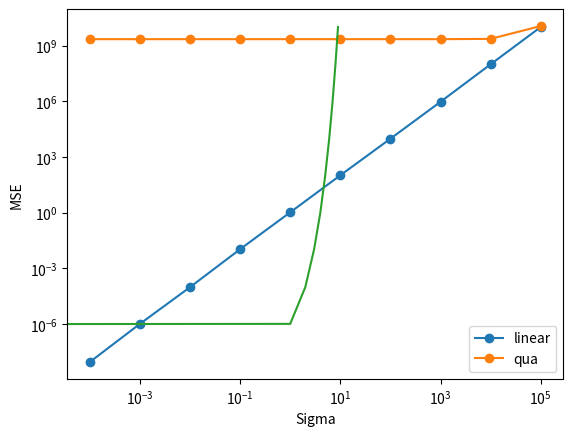

Source code (Python):
import numpy as np
import csv
import numpy as np
from numpy.linalg import inv
import math
import random
import matplotlib.pyplot as plt


# Feel free to import other packages, if needed.
# As long as they are supported by CSL machines.


def get_dataset(filename):
    """
    TODO: implement this function.

    INPUT: 
        filename - a string representing the path to the csv file.

    RETURNS:
        An n by m+1 array, where n is # data points and m is # features.
        The labels y should be in the first column.
    """
    dataset = None
    list = []
    with open(filename, newline= '' ) as csvfile:
        reader = csv.reader(csvfile)
        # dataset = list(reader)
        i = 0
        # iterate through the file row by row
        for row in reader:
            if i == 0:
                i += 1
                continue
            row.pop(0)
            list.append(row)


    dataset = np.array(list)

    return dataset


def print_stats(dataset, col):
    """
    TODO: implement this function.

    INPUT: 
        dataset - the body fat n by m+1 array
        col     - the index of feature to summarize on. 
                  For example, 1 refers to density.

    RETURNS:
        None
    """

    num_points = 0
    sum = 0
    for i in dataset:
        sum += float(i[col])
        num_points += 1

    mean = sum / num_points

    sum_SD = 0
    for k in dataset:
        sum_SD += (mean - float(k[col])) ** 2

    print(num_points) # print the number of elements
    print('{:.2f}'.format(mean)) # print the mean of elements
    print('{:.2f}'.format(math.sqrt(sum_SD/(num_points-1)))) # print the standard deviation of the sample
    pass


def regression(dataset, cols, betas):
    """
    TODO: implement this function.

    INPUT: 
        dataset - the body fat n by m+1 array
        cols    - a list of feature indices to learn.
                  For example, [1,8] refers to density and abdomen.
        betas   - a list of elements chosen from [beta0, beta1, ..., betam]

    RETURNS:
        mse of the regression model mean square error
    """
    # check if the input betas is np array, if so, convert the copy of it to a list new_betas
    if type(betas) is np.ndarray:
        list3 = []
        for i in betas:
            list3.append(i)
        new_betas = list3
    else:

        new_betas = betas.copy()

    # seperate b0 from betas
    b0 = new_betas[0] # copy and pop out the first element of the beta, sum later
    new_betas.pop(0)

    sum = 0
    num = 0

    # model: b0 + b1x1 + b2x2 +... BmXm
    # iterate through each row of the array
    for i in dataset:
        model = b0 # initialize the model of with b0
        a = 0
        for k in new_betas:
            # add bi * xi to model
            model += float(k) * float(i[int(cols[a])]) # multiply elements of beta and x at the specified column
                                                        # int(col[a]): the int value of column at the index of k
            a += 1

        # add the value of the formula to the total sum
        sum += (model - float(i[0])) ** 2  # (mse (mean squared error) = model - y) ** 2
        num += 1

    mse = sum/(num)
    return mse


def gradient_descent(dataset, cols, betas):
    """
    TODO: implement this function.
    INPUT:
        dataset - the body fat n by m+1 array
        cols    - a list of feature indices to learn.
                  For example, [1,8] refers to density and abdomen.
        betas   - a list of elements chosen from [beta0, beta1, ..., betam]
    RETURNS:
        An 1D array of gradients
    """
    # check if the input betas is np array, if so, convert the copy of it to a list new_betas
    if type(betas) is np.ndarray:
        list3 = []
        for i in betas:
            list3.append(i)
        new_betas = list3
    else:

        new_betas = betas.copy()

    # sperate the betas[0] from new_betas
    b0 = new_betas[0]
    new_betas.pop(0)

    sum = 0
    num = 0

    list1 = [] # create a list of partial derivative of betas with length of betas, initialized = 0s
    for i in range(len(new_betas)):
        list1.append(0)

    # model: b0 + b1x1 + b2x2 +... BmXm
    # iterate through each row of the array
    for i in dataset:
        model = b0
        a = 0
        for k in new_betas:
            # add bi * xi to model
            model += float(k) * float(i[int(cols[a])])
            a += 1

        # calculate the value from betas[1] to betas[length - 1]
        for z in range(len(new_betas) ):
            # sum (model - y) * xi to list1z
            list1[z] += (model - float(i[0])) * float(i[int(cols[z])])


        # calculate the gradient of betas[0]
        sum += model - float(i[0]) # b0
        num += 1

    list = []
    # times each value of list with 2/num
    for z in range(len(new_betas)):
        list1[z] = list1[z] * 2/num

    list.append(sum*2/num) # the first gradient descent
    list = list + list1

    grads = np.array(list)
    return grads


def iterate_gradient(dataset, cols, betas, T, eta):
    """
    TODO: implement this function.

    INPUT: 
        dataset - the body fat n by m+1 array
        cols    - a list of feature indices to learn.
                  For example, [1,8] refers to density and abdomen.
        betas   - a list of elements chosen from [beta0, beta1, ..., betam]
        T       - # iterations to run
        eta     - learning rate

    RETURNS:
        None
    """
    new_betas = betas.copy()

    # iterate for number of T times
    for i in range(T):

        list =[]
        a = new_betas.copy()
        for k in range(len(new_betas)):
            new_betas[k] = new_betas[k] - (gradient_descent(dataset, cols, a)[k])*eta # Beta.t = Beta.t-1 * eta
            list.append('{:.2f}'.format(new_betas[k]))

        print(i+1, '{:.2f}'.format(regression(dataset,cols,new_betas)), *list, sep=' ')
        # print(gradient_descent(dataset,cols,betas))
    pass


def compute_betas(dataset, cols):
    """
    TODO: implement this function.

    INPUT: 
        dataset - the body fat n by m+1 array
        cols    - a list of feature indices to learn.
                  For example, [1,8] refers to density and abdomen.

    RETURNS:
        A tuple containing corresponding mse and several learned betas
    """
    list1 = [] # list of list of x
    y_list = [] # list of y
    for row in dataset:
        list = [] # list of x in a row
        list.append(1)
        y_list.append(float(row[0]))
        for i in cols:
            list.append(float(row[int(i)]))
        list1.append(list)
    # get the x matrix and the y matrix
    x_array = np.array(list1)
    y_array = np.array(y_list)

    x_transpose = np.transpose(x_array)

    best_params = inv(x_transpose.dot(x_array)).dot(x_transpose).dot(y_array) # (X.T * X )^-1 * X * Y (X, Y are matrices)

    betas = best_params

    mse = regression(dataset, cols, betas)

    return (mse, *betas)

def compute_betas_helper(dataset, cols):
    list1 = []
    y_list = []
    for row in dataset:
        list = []
        list.append(1)
        y_list.append(float(row[0]))
        for i in cols:
            list.append(float(row[int(i)]))
        list1.append(list)
    # get the x matrix and the y matrix
    x_array = np.array(list1)
    y_array = np.array(y_list)

    x_transpose = np.transpose(x_array)

    best_params = inv(x_transpose.dot(x_array)).dot(x_transpose).dot(y_array)

    betas = best_params
    return betas

def predict(dataset, cols, features):
    """
    TODO: implement this function.

    INPUT: 
        dataset - the body fat n by m+1 array
        cols    - a list of feature indices to learn.
                  For example, [1,8] refers to density and abdomen.
        features- a list of observed values

    RETURNS:
        The predicted body fat percentage value
    """
    # check if the input betas is np array, if so, convert the copy of it to a list new_betas
    betas = compute_betas_helper(dataset, cols)

    if type(betas) is np.ndarray:
        list3 = []
        for i in betas:
            list3.append(i)
        new_betas = list3
    else:

        new_betas = betas.copy()

    # seperate b0 from betas
    b0 = new_betas[0]
    new_betas.pop(0)
    sum = 0

    # times b0 with corresponding features and sum the value
    for i in range(len(new_betas)):
        sum += float(new_betas[i]) * (float(features[i]))

    sum += b0 # add b0 to sume

    result = sum # the predict body fat based on features and
    return result


def synthetic_datasets(betas, alphas, X, sigma):
    """
    TODO: implement this function.

    Input:
        betas  - parameters of the linear model
        alphas - parameters of the quadratic model
        X      - the input array (shape is guaranteed to be (n,1))
        sigma  - standard deviation of noise

    RETURNS:
        Two datasets of shape (n,2) - linear one first, followed by quadratic.
    """
    #mu, sigma = 0, 0.1  # mean and standard deviation

    # z_i = np.random.normal(0, sigma)

    list= [] # linear dataset
    # iterate every elements in X, for linear datasets
    for k in X:
        z_i = np.random.normal(0, sigma) # random noise value

        list1 = []
        a = float(k[0]) # the value of X at k
        sum1 = 0

        for i in range(len(betas)):
            if (i == 0):
                sum1 += betas[0]
                continue
            sum1 += betas[i] * k[0]

        sum1 += z_i # col[0] = yi = Beta0 + Betai * Xi + Zi
        list1.append(sum1)
        list1.append(a)
        list.append(list1) # append the data pairs to the linear dataset list

    return_linear = np.array(list)

    qudratic_list = [] # quadratic is similar to the linear list, except formula differ

    for j in X:
        z_i = np.random.normal(0, sigma)

        list2 = []
        b = float(j[0])
        sum2 = 0
        for h in range(len(alphas)):
            if i == 0:
                sum2 += alphas[0]
                continue
            sum2 += alphas[h] * j[0] * j[0]

        sum2 += z_i
        list2.append(sum2)
        list2.append(b)
        qudratic_list.append(list2)

    return_quadratic = np.array(qudratic_list)

    return return_linear, return_quadratic


def plot_mse():
    from sys import argv
    if len(argv) == 2 and argv[1] == 'csl':
        import matplotlib
        matplotlib.use('Agg')

    # TODO: Generate datasets and plot an MSE-sigma graph
    list = []
    for i in range(1000):
        list1 = []
        a = random.uniform(-100, 100)
        list1.append(a)
        list.append(list1)
    X = np.array(list)
    betas = np.array([3, 4, 5, 6])
    alphas = np.array([1, 2, 6, 7])

    X_list_linear = []
    X_list_qua = []
    sigma_list = [1/(10 ** 4), 1/(10 ** 3), 1/(10 ** 2), 1/(10), 1, 10, 10**2, 10**3, 10**4,10**5,]


    sigma = (1/(10**4))
    linear_4, quadratic_4 = mse_helper(betas, alphas, X, sigma)
    X_list_linear.append(linear_4)
    X_list_qua.append((quadratic_4))

    sigma = (1/(10**3))
    linear_2, quadratic_2 = mse_helper(betas, alphas, X, sigma)
    X_list_linear.append(linear_2)
    X_list_qua.append((quadratic_2))

    sigma = (1 / (10 ** 2))
    linear_3, quadratic_3 = mse_helper(betas, alphas, X, sigma)
    X_list_linear.append(linear_3)
    X_list_qua.append((quadratic_3))

    sigma = (1 / (10 ))
    linear_4, quadratic_4 = mse_helper(betas, alphas, X, sigma)
    X_list_linear.append(linear_4)
    X_list_qua.append((quadratic_4))

    sigma = (1)
    linear_5, quadratic_5 = mse_helper(betas, alphas, X, sigma)
    X_list_linear.append(linear_5)
    X_list_qua.append((quadratic_5))

    sigma = (10)
    linear_6, quadratic_6 = mse_helper(betas, alphas, X, sigma)
    X_list_linear.append(linear_6)
    X_list_qua.append((quadratic_6))

    sigma = (10 **2)
    linear_7, quadratic_7 = mse_helper(betas, alphas, X, sigma)
    X_list_linear.append(linear_7)
    X_list_qua.append((quadratic_7))

    sigma = (10**3)
    linear_8, quadratic_8 = mse_helper(betas, alphas, X, sigma)
    X_list_linear.append(linear_8)
    X_list_qua.append((quadratic_8))

    sigma = (10 ** 4)
    linear_9, quadratic_9 = mse_helper(betas, alphas, X, sigma)
    X_list_linear.append(linear_9)
    X_list_qua.append((quadratic_9))

    sigma = (10 ** 5)
    linear_10, quadratic_10 = mse_helper(betas, alphas, X, sigma)
    X_list_linear.append(linear_10)
    X_list_qua.append((quadratic_10))
    #print(s1)
    f = plt.figure()
    plt.plot( sigma_list, X_list_linear,'-o', label = 'linear')
    plt.plot( sigma_list, X_list_qua, '-o', label='qua')
    plt.xscale('log')
    plt.yscale('log')
    plt.xlabel('Sigma')
    plt.ylabel('MSE')
    plt.legend()

    f.savefig('mse.pdf')
    # plt.show()
    #print(X_list_linear)
    #print(X_list_qua)

    plt.plot(X_list_linear)
    #print(s2)
    # print(a)


def mse_helper(betas, alphas, X, sigma):
    s1, s2 = synthetic_datasets(betas, alphas, X, sigma)
    linear_1 = compute_betas(s1, [1])[0]
    quadratic_1 = compute_betas(s2, [1])[0]

    return linear_1, quadratic_1

if __name__ == '__main__':
    # get_dataset('bodyfat.csv')
    # dataset = get_dataset('bodyfat.csv')
    # print_stats(get_dataset('bodyfat.csv'), 1)
    # regression(dataset, cols=[2,3], betas=[0,0,0])
    # regression(dataset, cols=[2,3,4], betas=[0,-1.1,-.2,3])
    # print('')
    # regression(dataset, cols=[2,3,4], betas=[0,-1.1,-.2,3])
    # gradient_descent(dataset, cols=[2,3], betas=[0,0,0])
    # iterate_gradient(dataset, cols=[1,8], betas=[400,-400,300], T=10, eta=1e-4)
    # compute_betas(dataset, cols=[1, 2])
    # predict(dataset, cols=[1, 2], features=[1.0708, 23])
    #print(synthetic_datasets(np.array([0, 2]), np.array([0, 1]), np.array([[4]]), 1))
    ### DO NOT CHANGE THIS SECTION ###
    plot_mse()
